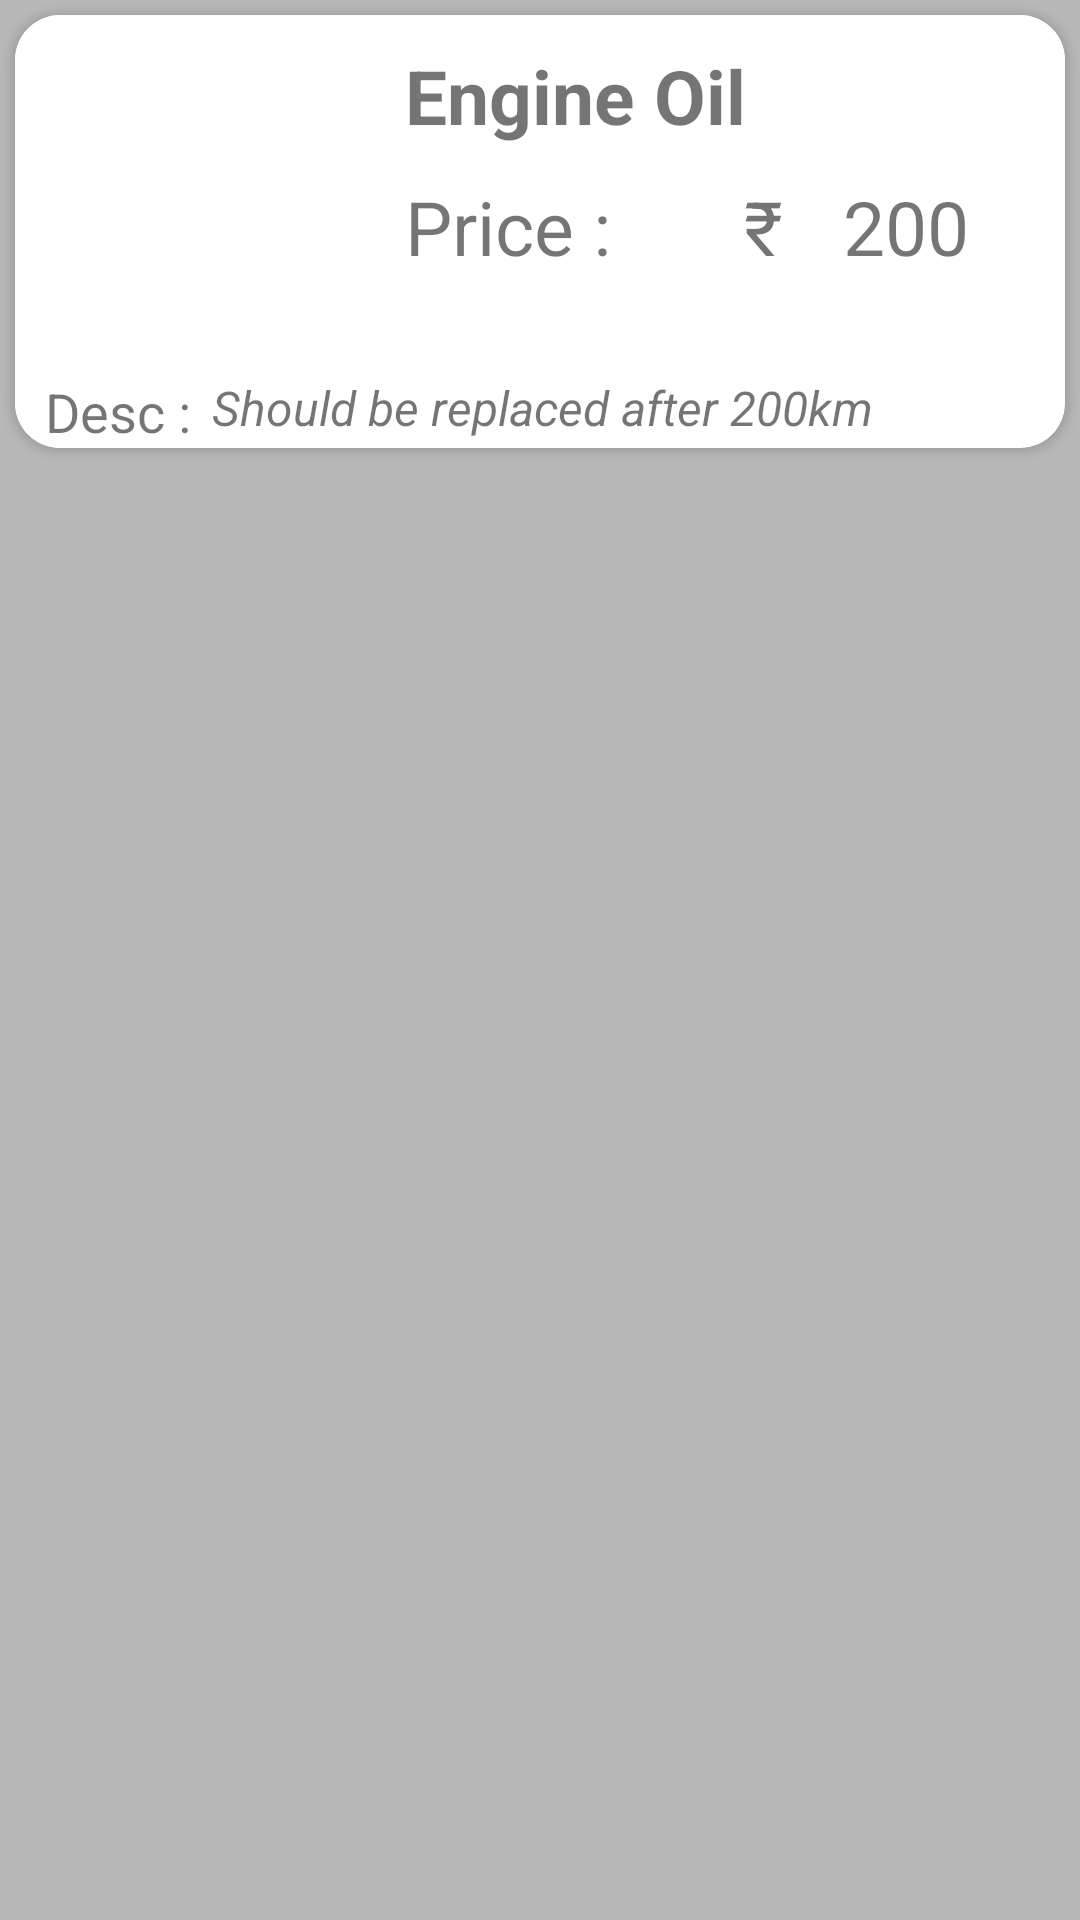

Produce the Android XML layout that renders to this screen, including the resource entries it uses.
<!-- AndroidManifest.xml: fallback theme Theme.MaterialComponents.DayNight.NoActionBar -->
<!-- res/layout/our_services_layout.xml -->
<?xml version="1.0" encoding="utf-8"?>
<ScrollView xmlns:android="http://schemas.android.com/apk/res/android"
    android:layout_width="match_parent"
    android:layout_height="wrap_content"
    android:background="#B8B8B8"
    xmlns:app="http://schemas.android.com/apk/res-auto">


    <androidx.cardview.widget.CardView
        android:layout_width="match_parent"
        android:layout_height="wrap_content"
        app:cardCornerRadius="15dp"
        android:layout_margin="5dp"

        android:id="@+id/cardServices">

        <RelativeLayout
            android:layout_width="match_parent"
            android:layout_height="wrap_content"
            android:background="#FFFFFF">

            <ImageView
                android:id="@+id/imgServices"
                android:layout_width="100dp"
                android:layout_height="100dp"
                android:src="@drawable/ic_launcher_background"
                android:layout_margin="10dp"
                android:contentDescription="Services Image"/>

            <TextView
                android:id="@+id/txtService_Name"
                android:layout_width="match_parent"
                android:layout_height="wrap_content"
                android:text="Engine Oil"
                android:textSize="25sp"
                android:textStyle="bold"
                android:layout_marginTop="10dp"
                android:layout_marginStart="10dp"
                android:layout_marginEnd="10dp"
                android:layout_toRightOf="@+id/imgServices"/>

            <TextView
                android:id="@+id/txtPriceTag"
                android:layout_width="wrap_content"
                android:layout_height="wrap_content"
                android:text="Price :       ₹"
                android:textSize="25sp"
                android:layout_marginTop="10dp"
                android:layout_marginStart="10dp"
                android:layout_marginEnd="10dp"
                android:layout_toRightOf="@+id/imgServices"
                android:layout_below="@+id/txtService_Name"/>

            <TextView
                android:id="@+id/txtTotal_Price"
                android:layout_width="match_parent"
                android:layout_height="wrap_content"
                android:text="200"
                android:textSize="25sp"
                android:layout_marginTop="10dp"
                android:layout_marginStart="10dp"
                android:layout_marginEnd="10dp"
                android:layout_toRightOf="@+id/txtPriceTag"
                android:layout_below="@+id/txtService_Name"/>

            <TextView
                android:id="@+id/txtServiceDesc"
                android:layout_width="wrap_content"
                android:layout_height="wrap_content"
                android:text="Desc :"
                android:textSize="18sp"
                android:layout_marginStart="10dp"
                android:layout_marginEnd="2dp"
                android:layout_below="@+id/imgServices"/>

           <TextView
               android:id="@+id/txtService_description"
               android:layout_width="match_parent"
               android:layout_height="wrap_content"
               android:text="Should be replaced after 200km"
               android:textSize="16sp"
               android:textStyle="italic"
               android:layout_below="@+id/imgServices"
               android:layout_marginStart="5dp"
               android:layout_toRightOf="@+id/txtServiceDesc"/>


        </RelativeLayout>


    </androidx.cardview.widget.CardView>

</ScrollView>
<!-- resources referenced by this layout -->
<resources>

</resources>
